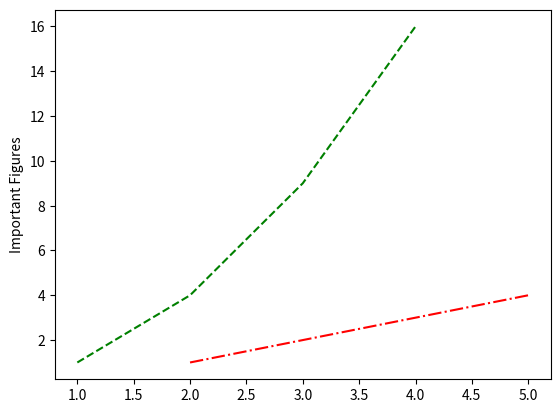

Write Python code to recreate this figure.
import matplotlib.pyplot as plt

plt.plot([1, 2, 3, 4], [1, 4, 9, 16], color='green', linestyle='dashed')
plt.plot([2, 3, 4, 5], [1, 2, 3, 4], color='red', linestyle='dashdot')
plt.ylabel('Important Figures')

plt.show()